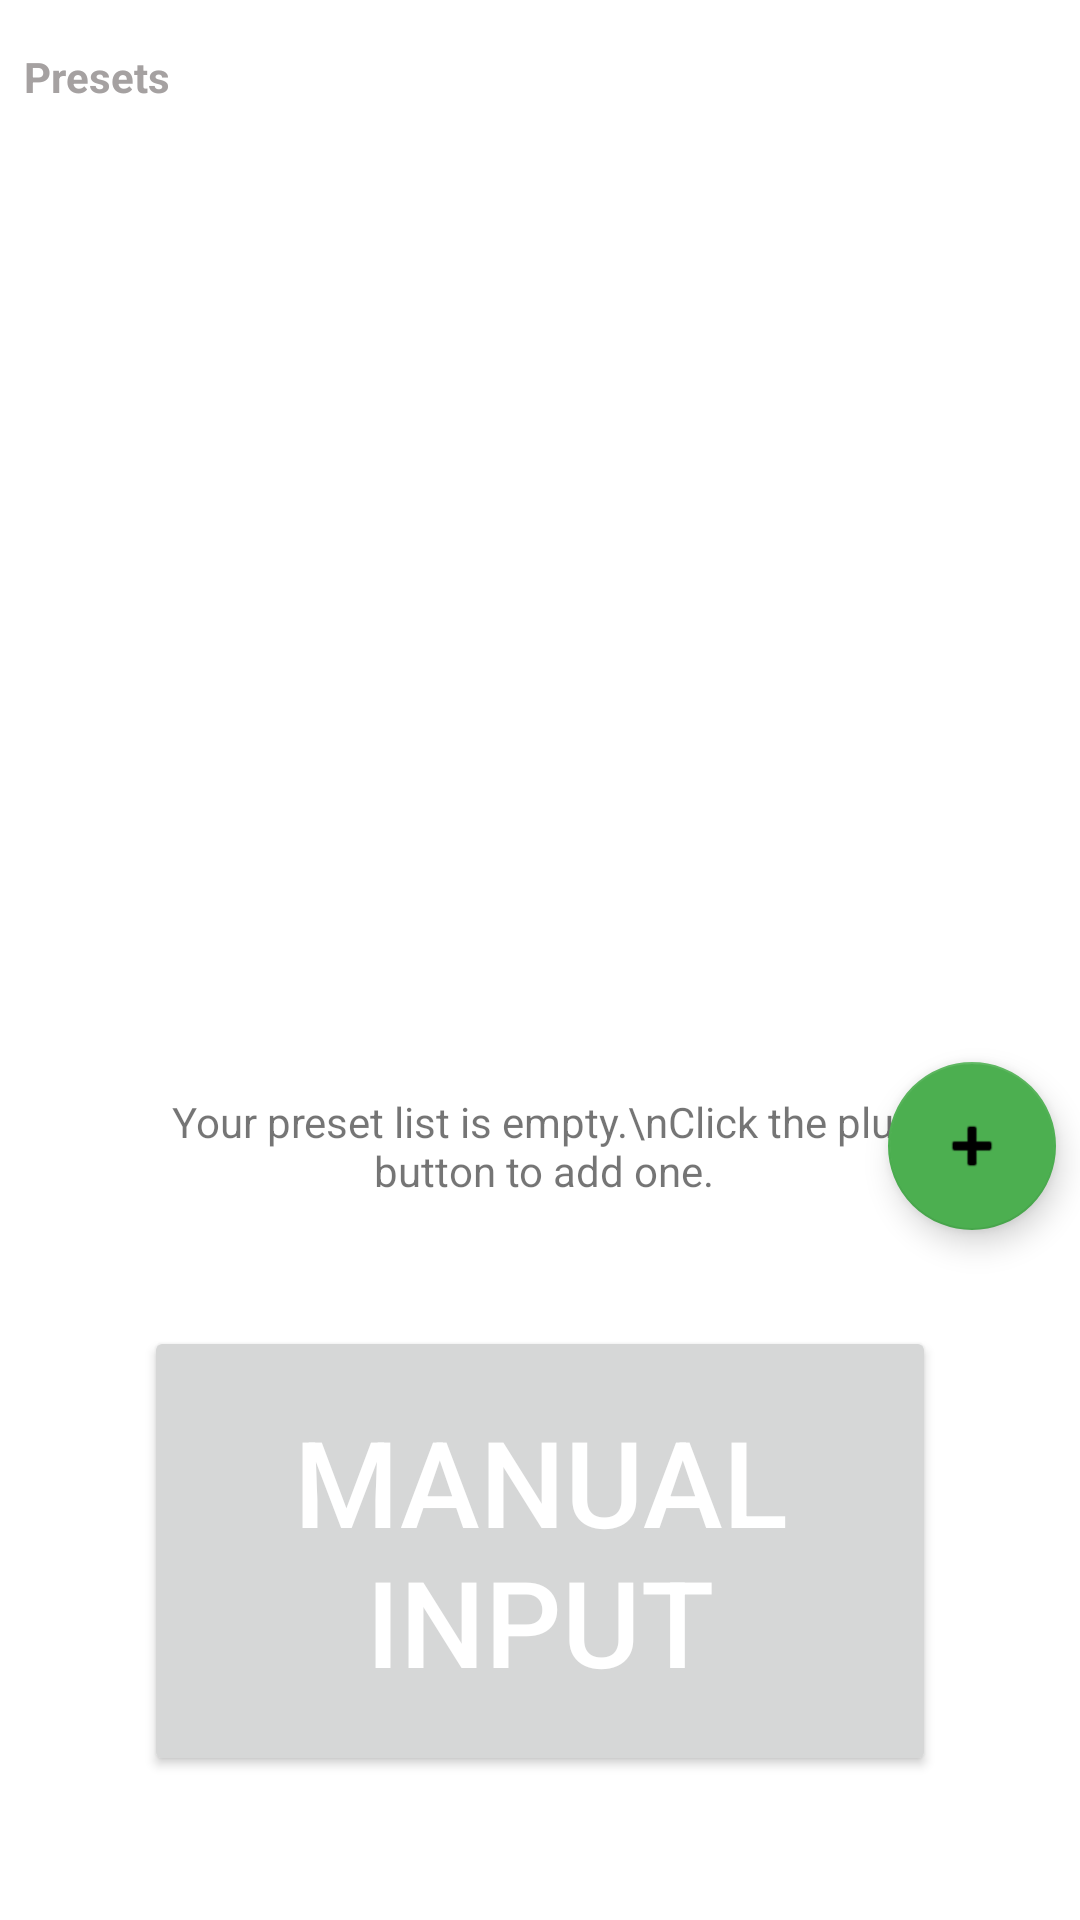

This screen was rendered from an Android layout file. Write that file and the resources it references.
<!-- AndroidManifest.xml: application theme Theme.Csci3310_FinacialLogger -->
<!-- res/layout/activity_logging.xml -->
<?xml version="1.0" encoding="utf-8"?>
<androidx.constraintlayout.widget.ConstraintLayout xmlns:android="http://schemas.android.com/apk/res/android"
    xmlns:app="http://schemas.android.com/apk/res-auto"
    xmlns:tools="http://schemas.android.com/tools"
    android:layout_width="match_parent"
    android:layout_height="match_parent"
    tools:context=".LoggingActivity">

    <TextView
        android:id="@+id/PresetText"
        android:layout_width="wrap_content"
        android:layout_height="wrap_content"
        android:layout_marginTop="16dp"
        android:text="Presets"
        android:textColor="#A5A1A1"
        android:textSize="14sp"
        android:textStyle="bold"
        app:layout_constraintStart_toStartOf="@+id/PresetFragment"
        app:layout_constraintTop_toTopOf="parent" />

    <Button
        android:id="@+id/StartInputButton"
        android:layout_width="0dp"
        android:layout_height="150dp"
        android:layout_marginStart="48dp"
        android:layout_marginEnd="48dp"
        android:layout_marginBottom="48dp"
        android:text="MANUAL INPUT"
        android:textColor="@color/white"
        android:textSize="40sp"
        app:layout_constraintBottom_toBottomOf="parent"
        app:layout_constraintEnd_toEndOf="parent"
        app:layout_constraintStart_toStartOf="parent" />

    <FrameLayout
        android:id="@+id/PresetFragment"
        android:name="edu.cuhk.csci3310_financial_logger.PresetFragment"
        android:layout_width="0dp"
        android:layout_height="0dp"
        android:layout_marginStart="8dp"
        android:layout_marginTop="8dp"
        android:layout_marginEnd="8dp"
        android:layout_marginBottom="8dp"
        app:layout_constraintBottom_toTopOf="@+id/AddPreset"
        app:layout_constraintEnd_toEndOf="parent"
        app:layout_constraintStart_toStartOf="parent"
        app:layout_constraintTop_toBottomOf="@+id/PresetText"
        tools:layout="@layout/fragment_preset" />

    <com.google.android.material.floatingactionbutton.FloatingActionButton
        android:id="@+id/AddPreset"
        android:layout_width="wrap_content"
        android:layout_height="56dp"
        android:layout_marginBottom="32dp"
        android:background="#FF4CAF50"
        android:onClick="startNewPreset"
        app:backgroundTint="#FF4CAF50"
        app:layout_constraintBottom_toTopOf="@+id/StartInputButton"
        app:layout_constraintEnd_toEndOf="@+id/PresetFragment"
        app:srcCompat="@android:drawable/ic_input_add" />

    <TextView
        android:id="@+id/empty_preset_message"
        android:layout_width="260sp"
        android:layout_height="wrap_content"
        android:gravity="center"
        android:text="Your preset list is empty.\nClick the plus button to add one."
        app:layout_constraintBottom_toBottomOf="@+id/AddPreset"
        app:layout_constraintEnd_toEndOf="parent"
        app:layout_constraintHorizontal_bias="0.513"
        app:layout_constraintStart_toStartOf="parent"
        app:layout_constraintTop_toTopOf="@+id/AddPreset" />

</androidx.constraintlayout.widget.ConstraintLayout>
<!-- res/layout/fragment_preset.xml (included above) -->
<?xml version="1.0" encoding="utf-8"?>
<FrameLayout xmlns:android="http://schemas.android.com/apk/res/android"
    xmlns:tools="http://schemas.android.com/tools"
    android:layout_width="match_parent"
    android:layout_height="match_parent"
    tools:context=".PresetFragment">

    <androidx.recyclerview.widget.RecyclerView
        android:id="@+id/PresetRecyclerview"
        android:background="@color/white"
        android:layout_width="match_parent"
        android:layout_height="match_parent" />

</FrameLayout>
<!-- resources referenced by this layout -->
<resources>
  <style name="Theme.Csci3310_FinacialLogger" parent="Theme.MaterialComponents.DayNight.DarkActionBar">
          
          <item name="colorPrimary">@color/purple_500</item>
          <item name="colorPrimaryVariant">@color/purple_700</item>
          <item name="colorOnPrimary">@color/white</item>
          
          <item name="colorSecondary">@color/teal_200</item>
          <item name="colorSecondaryVariant">@color/teal_700</item>
          <item name="colorOnSecondary">@color/black</item>
          
          <item name="android:statusBarColor" tools:targetApi="l">?attr/colorPrimaryVariant</item>
          
      </style>
  <!-- not gathered from this repository: default colours our renderer supplied (Android Studio template values) -->
  <color name="purple_500">#FF6200EE</color>
  <color name="purple_700">#FF3700B3</color>
  <color name="teal_200">#FF03DAC5</color>
  <color name="teal_700">#FF018786</color>
  <color name="black">#FF000000</color>
  <color name="white">#FFFFFFFF</color>
</resources>
